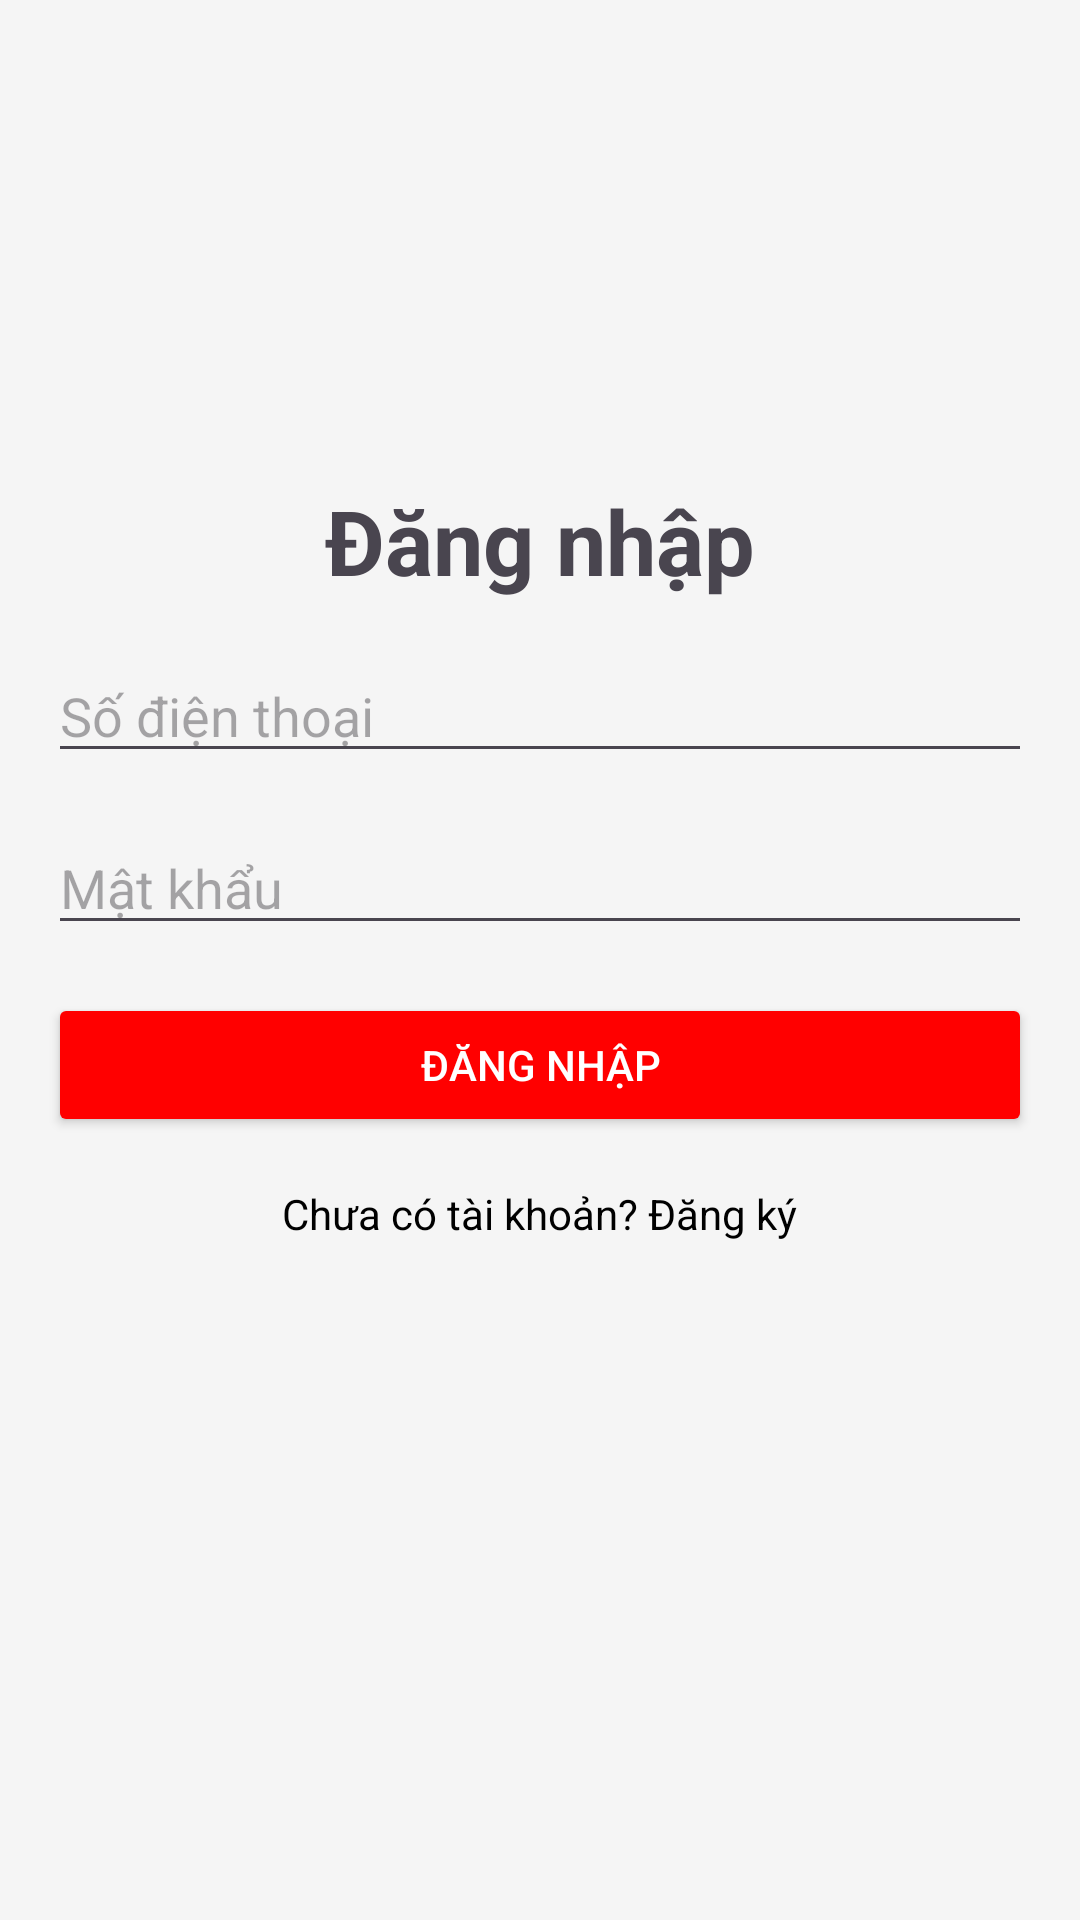

Reconstruct the res/layout file that produces this screen, plus the resources it refers to.
<!-- AndroidManifest.xml: application theme Theme.QLDB -->
<!-- res/layout/activity_sign_in.xml -->
<?xml version="1.0" encoding="utf-8"?>
<LinearLayout xmlns:android="http://schemas.android.com/apk/res/android"
    android:layout_width="match_parent"
    android:layout_height="match_parent"
    android:background="#F5F5F5"
    android:orientation="vertical"
    android:padding="16dp">

    
    <ImageView
        android:layout_width="match_parent"
        android:layout_height="128dp"
        android:layout_gravity="top"
        android:contentDescription="Logo"
        android:scaleType="centerCrop"
        android:src="@drawable/ic_chef_logo" />

    
    <TextView
        android:layout_width="wrap_content"
        android:layout_height="wrap_content"
        android:layout_gravity="center"
        android:layout_marginTop="16dp"
        android:text="Đăng nhập"
        android:textSize="30sp"
        android:textStyle="bold" />

    
    <EditText
        android:id="@+id/etPhone"
        android:layout_width="match_parent"
        android:layout_height="wrap_content"
        android:hint="Số điện thoại"
        android:inputType="phone"
        android:layout_marginTop="16dp"/>


    
    <EditText
        android:id="@+id/etPassword"
        android:layout_width="match_parent"
        android:layout_height="wrap_content"
        android:layout_marginTop="16dp"
        android:hint="Mật khẩu"
        android:inputType="textPassword" />

    
    <Button
        android:id="@+id/btnSignIn"
        android:layout_width="match_parent"
        android:layout_height="wrap_content"
        android:layout_marginTop="16dp"
        android:backgroundTint="#FF0000"
        android:text="Đăng nhập"
        android:textColor="#FFFFFF" />

    
    <TextView
        android:id="@+id/tvSignUpLink"
        android:layout_width="wrap_content"
        android:layout_height="wrap_content"
        android:layout_gravity="center"
        android:layout_marginTop="16dp"
        android:text="Chưa có tài khoản? Đăng ký"
        android:textColor="#000000" />
</LinearLayout>
<!-- resources referenced by this layout -->
<resources>
  <style name="Theme.QLDB" parent="Base.Theme.QLDB" />
  <style name="Base.Theme.QLDB" parent="Theme.Material3.DayNight.NoActionBar">
          
          
      </style>
</resources>
